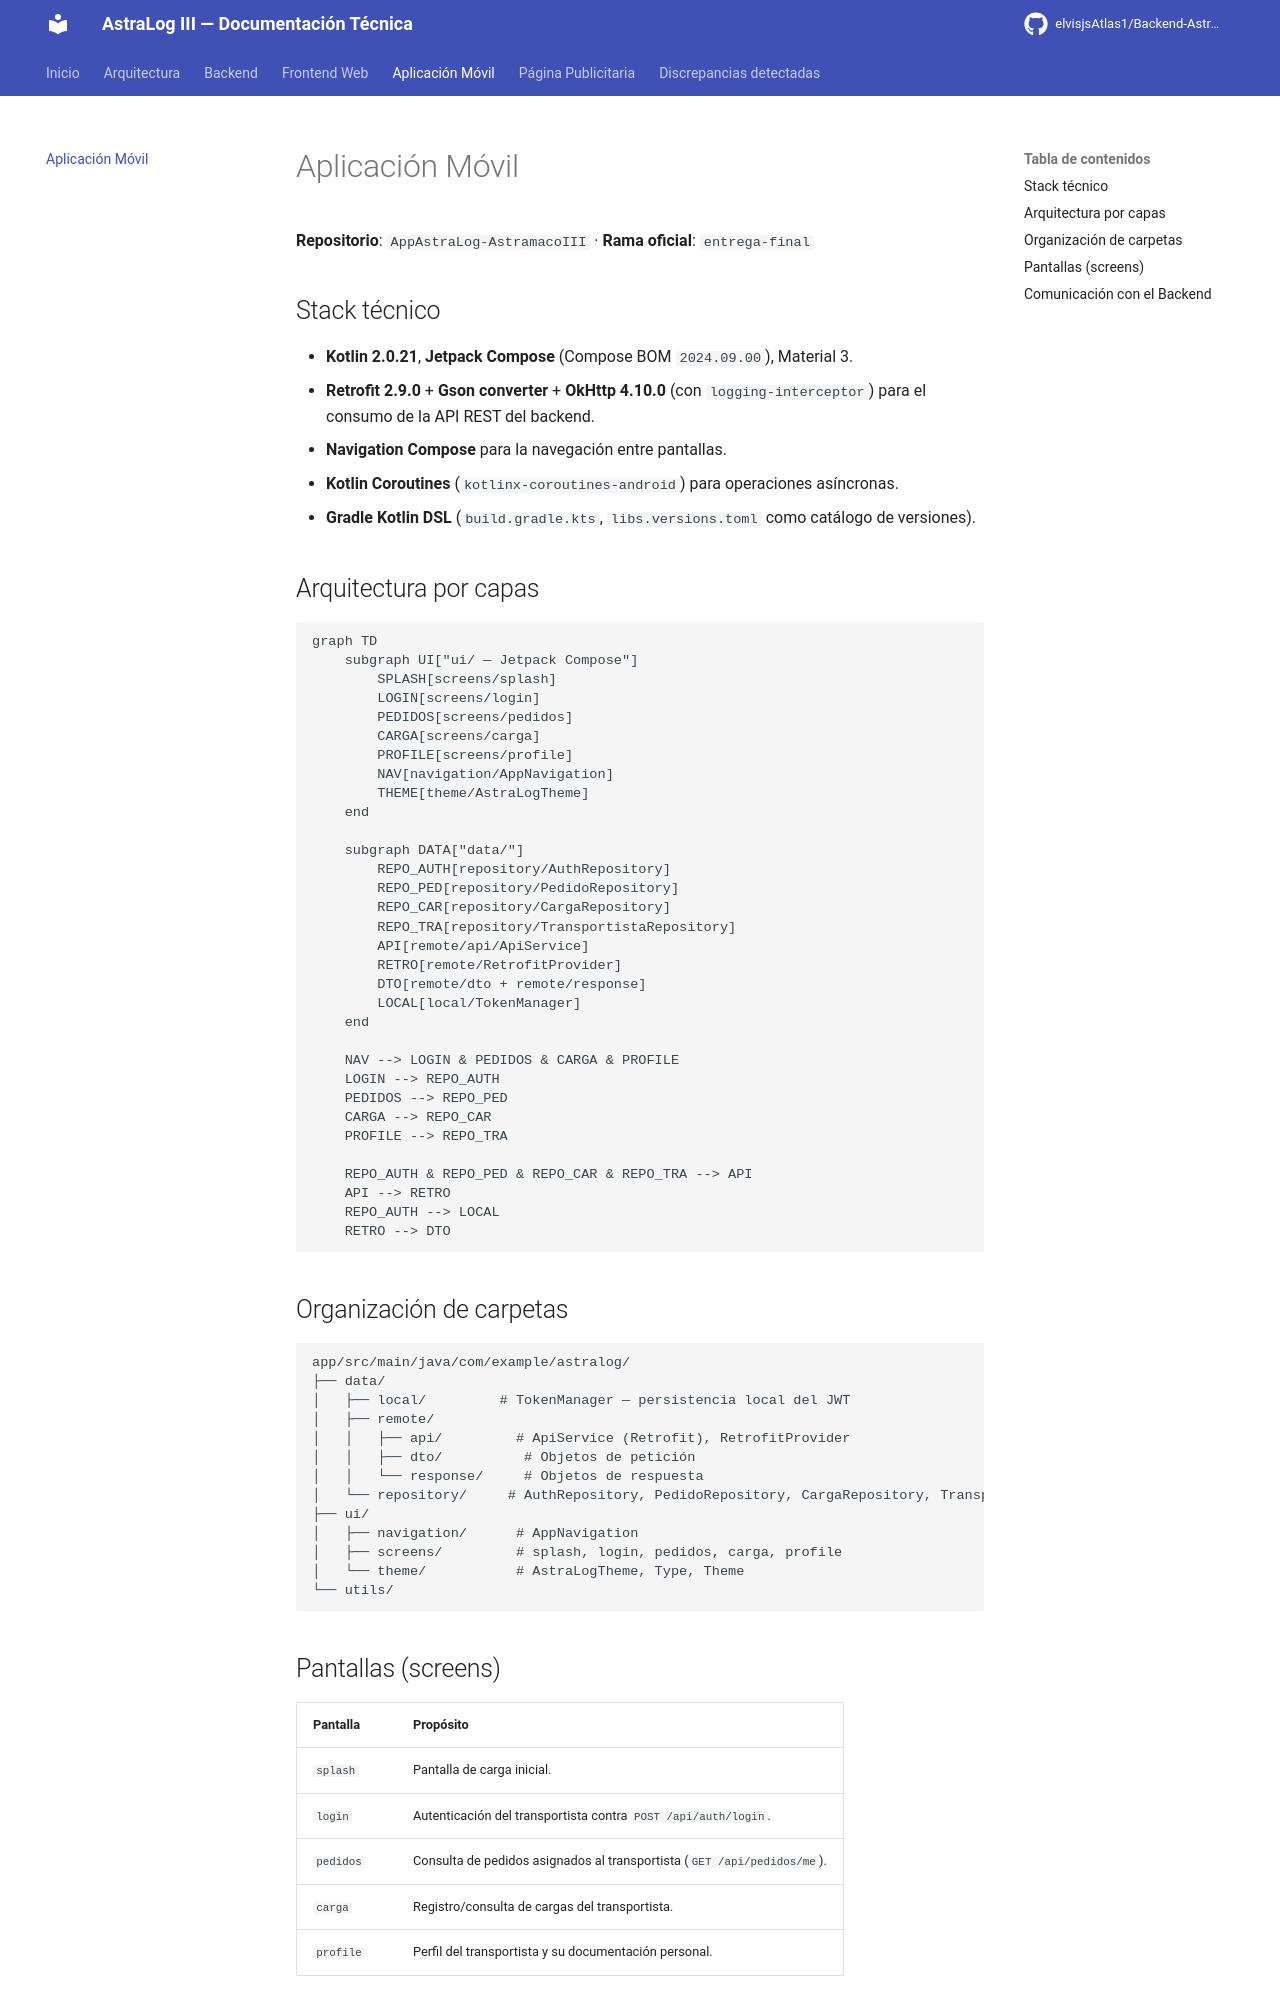

repository: Melmin2727/ASTRALOG-III-DOCUMENTACION · page: movil/index.html · generator: mkdocs

# Aplicación Móvil

**Repositorio**: `AppAstraLog-AstramacoIII` · **Rama oficial**: `entrega-final`

## Stack técnico

- **Kotlin 2.0.21**, **Jetpack Compose** (Compose BOM `2024.09.00`), Material 3.
- **Retrofit 2.9.0** + **Gson converter** + **OkHttp 4.10.0** (con `logging-interceptor`) para
  el consumo de la API REST del backend.
- **Navigation Compose** para la navegación entre pantallas.
- **Kotlin Coroutines** (`kotlinx-coroutines-android`) para operaciones asíncronas.
- **Gradle Kotlin DSL** (`build.gradle.kts`, `libs.versions.toml` como catálogo de versiones).

## Arquitectura por capas

```mermaid
graph TD
    subgraph UI["ui/ — Jetpack Compose"]
        SPLASH[screens/splash]
        LOGIN[screens/login]
        PEDIDOS[screens/pedidos]
        CARGA[screens/carga]
        PROFILE[screens/profile]
        NAV[navigation/AppNavigation]
        THEME[theme/AstraLogTheme]
    end

    subgraph DATA["data/"]
        REPO_AUTH[repository/AuthRepository]
        REPO_PED[repository/PedidoRepository]
        REPO_CAR[repository/CargaRepository]
        REPO_TRA[repository/TransportistaRepository]
        API[remote/api/ApiService]
        RETRO[remote/RetrofitProvider]
        DTO[remote/dto + remote/response]
        LOCAL[local/TokenManager]
    end

    NAV --> LOGIN & PEDIDOS & CARGA & PROFILE
    LOGIN --> REPO_AUTH
    PEDIDOS --> REPO_PED
    CARGA --> REPO_CAR
    PROFILE --> REPO_TRA

    REPO_AUTH & REPO_PED & REPO_CAR & REPO_TRA --> API
    API --> RETRO
    REPO_AUTH --> LOCAL
    RETRO --> DTO
```

## Organización de carpetas

```text
app/src/main/java/com/example/astralog/
├── data/
│   ├── local/         # TokenManager — persistencia local del JWT
│   ├── remote/
│   │   ├── api/         # ApiService (Retrofit), RetrofitProvider
│   │   ├── dto/          # Objetos de petición
│   │   └── response/     # Objetos de respuesta
│   └── repository/     # AuthRepository, PedidoRepository, CargaRepository, TransportistaRepository
├── ui/
│   ├── navigation/      # AppNavigation
│   ├── screens/         # splash, login, pedidos, carga, profile
│   └── theme/           # AstraLogTheme, Type, Theme
└── utils/
```

## Pantallas (screens)

| Pantalla | Propósito |
|---|---|
| `splash` | Pantalla de carga inicial. |
| `login` | Autenticación del transportista contra `POST /api/auth/login`. |
| `pedidos` | Consulta de pedidos asignados al transportista (`GET /api/pedidos/me`). |
| `carga` | Registro/consulta de cargas del transportista. |
| `profile` | Perfil del transportista y su documentación personal. |
